The GitHub repository yeheskieltame/Capstone-Project contains a labelled image folder "Dataset" with 5 categories: cardboard, glass, textile trash, vegetation, organics. Examples follow, each with its label.

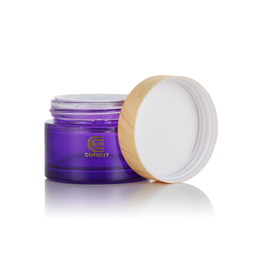
Label: glass

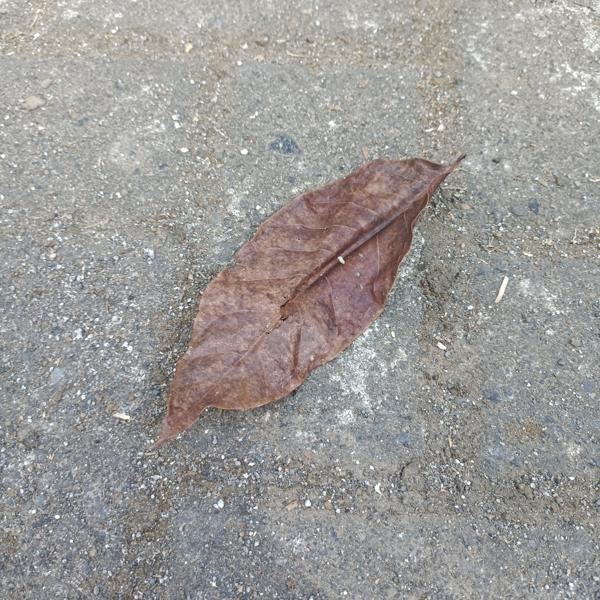
Label: organics

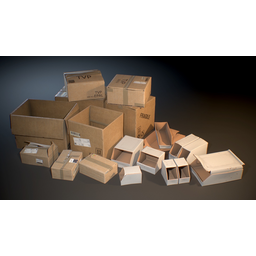
Label: cardboard

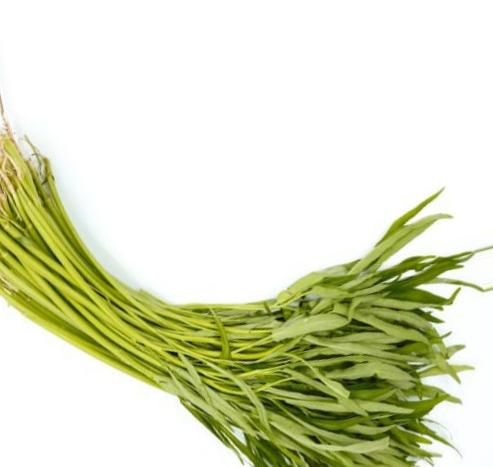
Label: vegetation

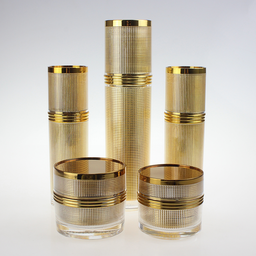
Label: glass

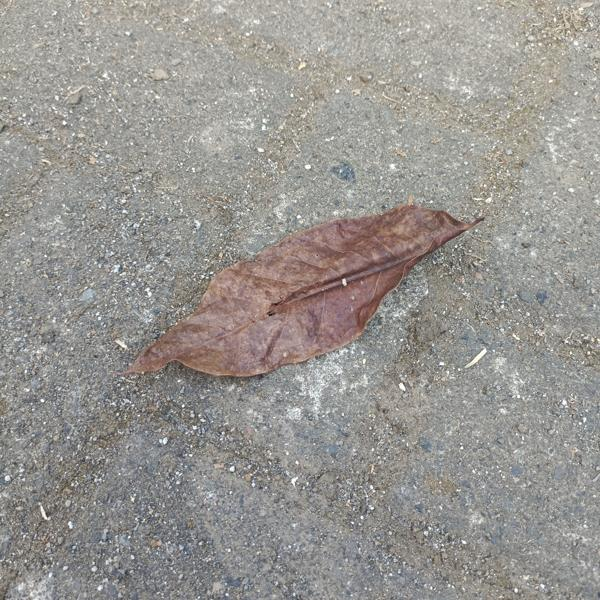
Label: organics
